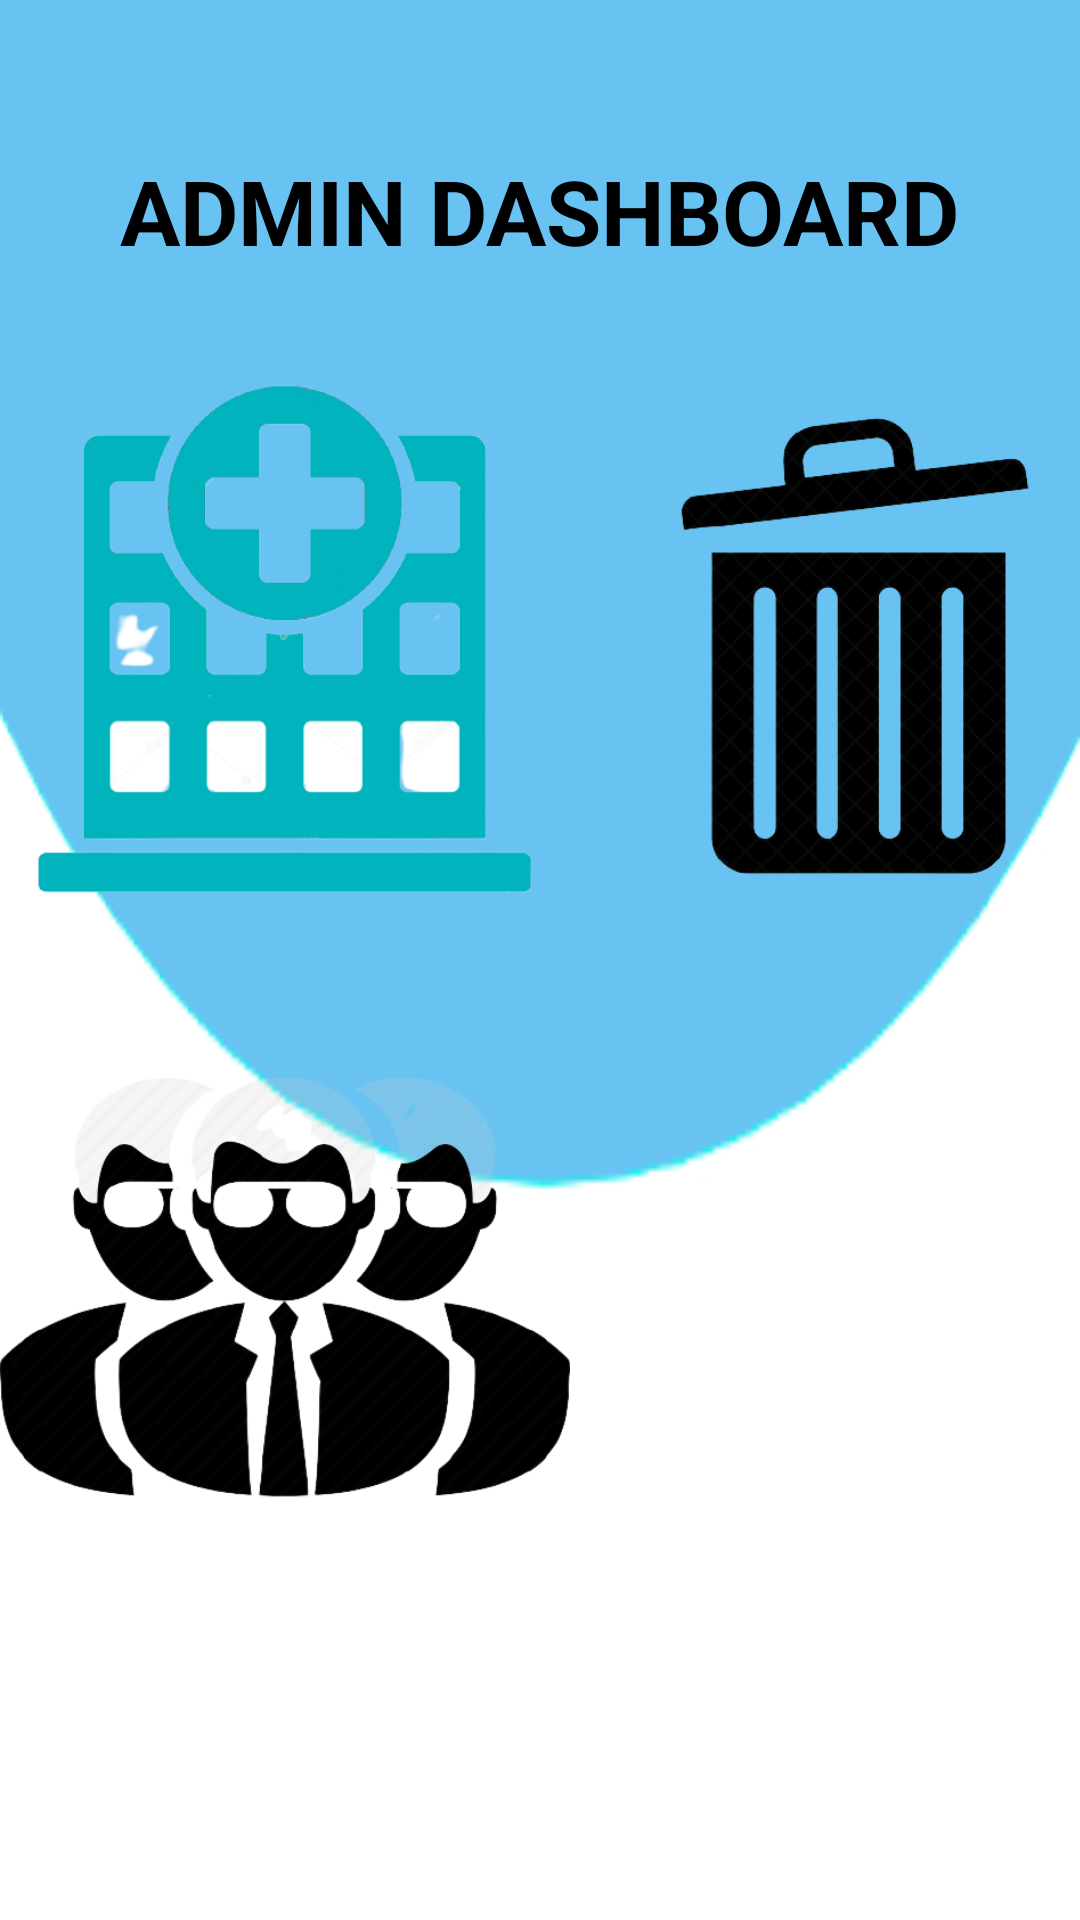

Here is an Android app screen rendered from its layout file. Give the layout XML and the strings, colors and styles it references.
<!-- AndroidManifest.xml: application theme Theme.AhmedabadCoronaBeds -->
<!-- res/layout/activity_admin_dashboard.xml -->
<?xml version="1.0" encoding="utf-8"?>
<LinearLayout xmlns:android="http://schemas.android.com/apk/res/android"
    xmlns:app="http://schemas.android.com/apk/res-auto"
    xmlns:tools="http://schemas.android.com/tools"
    android:layout_width="match_parent"
    android:background="@drawable/design"
    android:layout_height="match_parent"
    android:orientation="vertical"
    tools:context=".Admin.AdminDashboardActivity">

    <TextView
        android:layout_width="wrap_content"
        android:layout_height="wrap_content"
        android:text="ADMIN DASHBOARD"
        android:textColor="@color/black"
        android:textStyle="bold"
        android:textSize="30dp"
        android:layout_gravity="center"
        android:layout_marginTop="50dp"/>

    <LinearLayout
        android:layout_width="match_parent"
        android:layout_marginTop="30dp"
        android:layout_height="wrap_content">

        <ImageView
            android:id="@+id/addHospital"
            android:layout_width="190dp"
            android:layout_height="190dp"
            android:src="@drawable/hos"/>

        <ImageView
            android:id="@+id/deleteHospital"
            android:layout_width="190dp"
            android:layout_height="190dp"
            android:src="@drawable/delete"/>



    </LinearLayout>

    <LinearLayout
        android:layout_width="match_parent"
        android:layout_marginTop="30dp"
        android:layout_height="wrap_content">

        <ImageView
            android:id="@+id/admins"
            android:layout_width="190dp"
            android:layout_height="190dp"
            android:src="@drawable/admins"/>




    </LinearLayout>



</LinearLayout>
<!-- resources referenced by this layout -->
<resources>
  <color name="black">#FF000000</color>
  <!-- drawable admins: png bitmap (drawable, 60588 bytes) -->
  <!-- drawable delete: png bitmap (drawable, 44660 bytes) -->
  <!-- drawable design: png bitmap (drawable-v24, 7515 bytes) -->
  <!-- drawable hos: png bitmap (drawable, 44108 bytes) -->
  <style name="Theme.AhmedabadCoronaBeds" parent="Theme.MaterialComponents.DayNight.DarkActionBar">
          
          <item name="colorPrimary">@color/purple_500</item>
          <item name="colorPrimaryVariant">@color/purple_700</item>
          <item name="colorOnPrimary">@color/white</item>
          
          <item name="colorSecondary">@color/teal_200</item>
          <item name="colorSecondaryVariant">@color/teal_700</item>
          <item name="colorOnSecondary">@color/black</item>
          
          <item name="android:statusBarColor" tools:targetApi="l">?attr/colorPrimaryVariant</item>
          
      </style>
  <color name="purple_500">#2196F3</color>
  <color name="purple_700">#FF3700B3</color>
  <color name="white">#FFFFFFFF</color>
  <color name="teal_200">#FF03DAC5</color>
  <color name="teal_700">#FF018786</color>
</resources>
